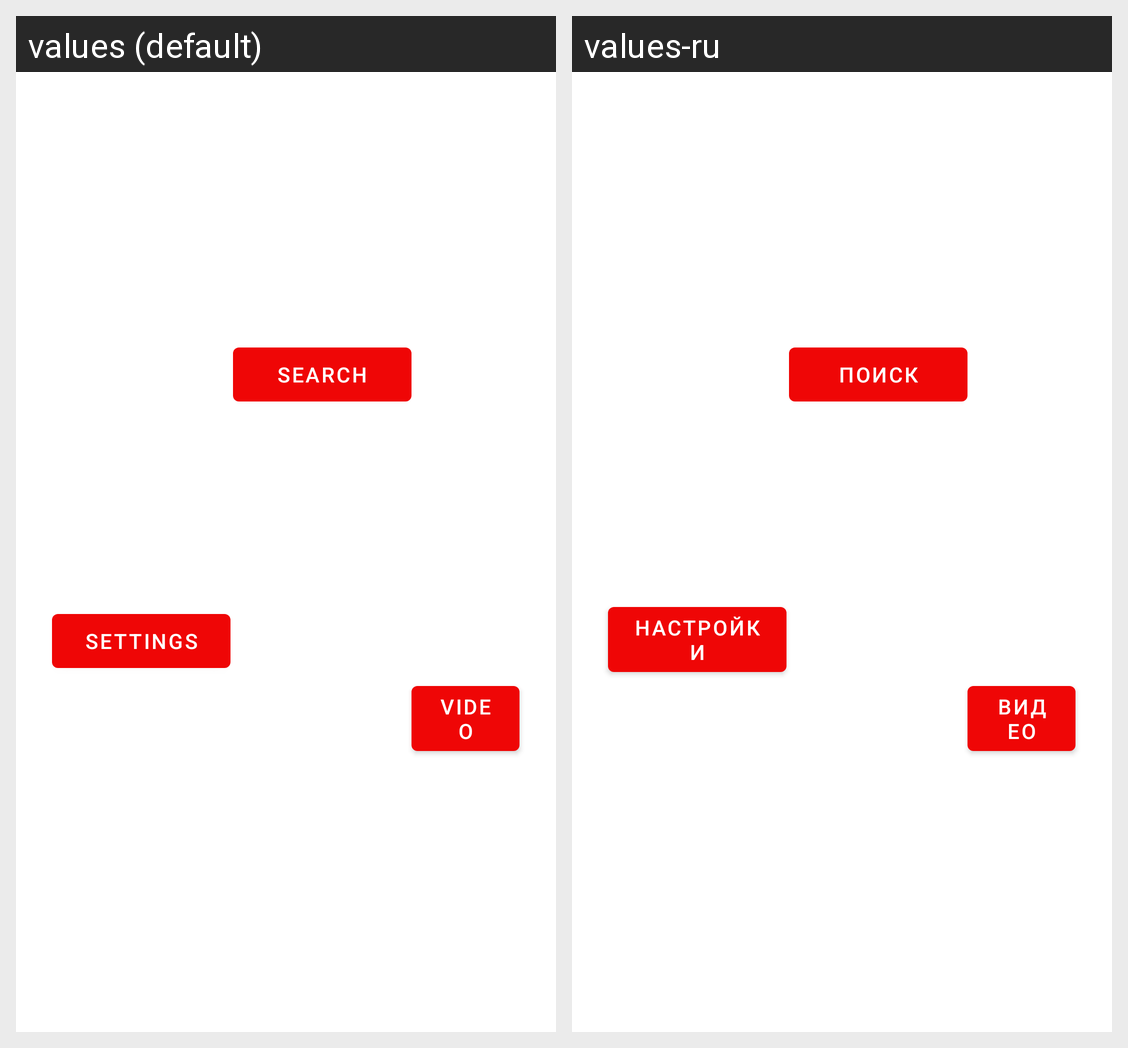

Translations of the strings shown on this Android screen, per locale in the grid:
Android screen res/layout/fragment_constraint.xml rendered under 2 locales, left to right: values (default), values-ru. Device: Nexus 5 (rendered at 1080×1920; each locale shown at half size, 540×960, under a caption strip naming it); theme RedThemeMaterial.
Strings drawn on this screen, with the default value and each locale's value (text and hints the layout hard-codes, and strings that could not be matched under every locale, appear in the picture but are not listed):

settings
  values: settings
  values-ru: Настройки

search
  values: Search
  values-ru: Поиск

video
  values: Video
  values-ru: Видео
